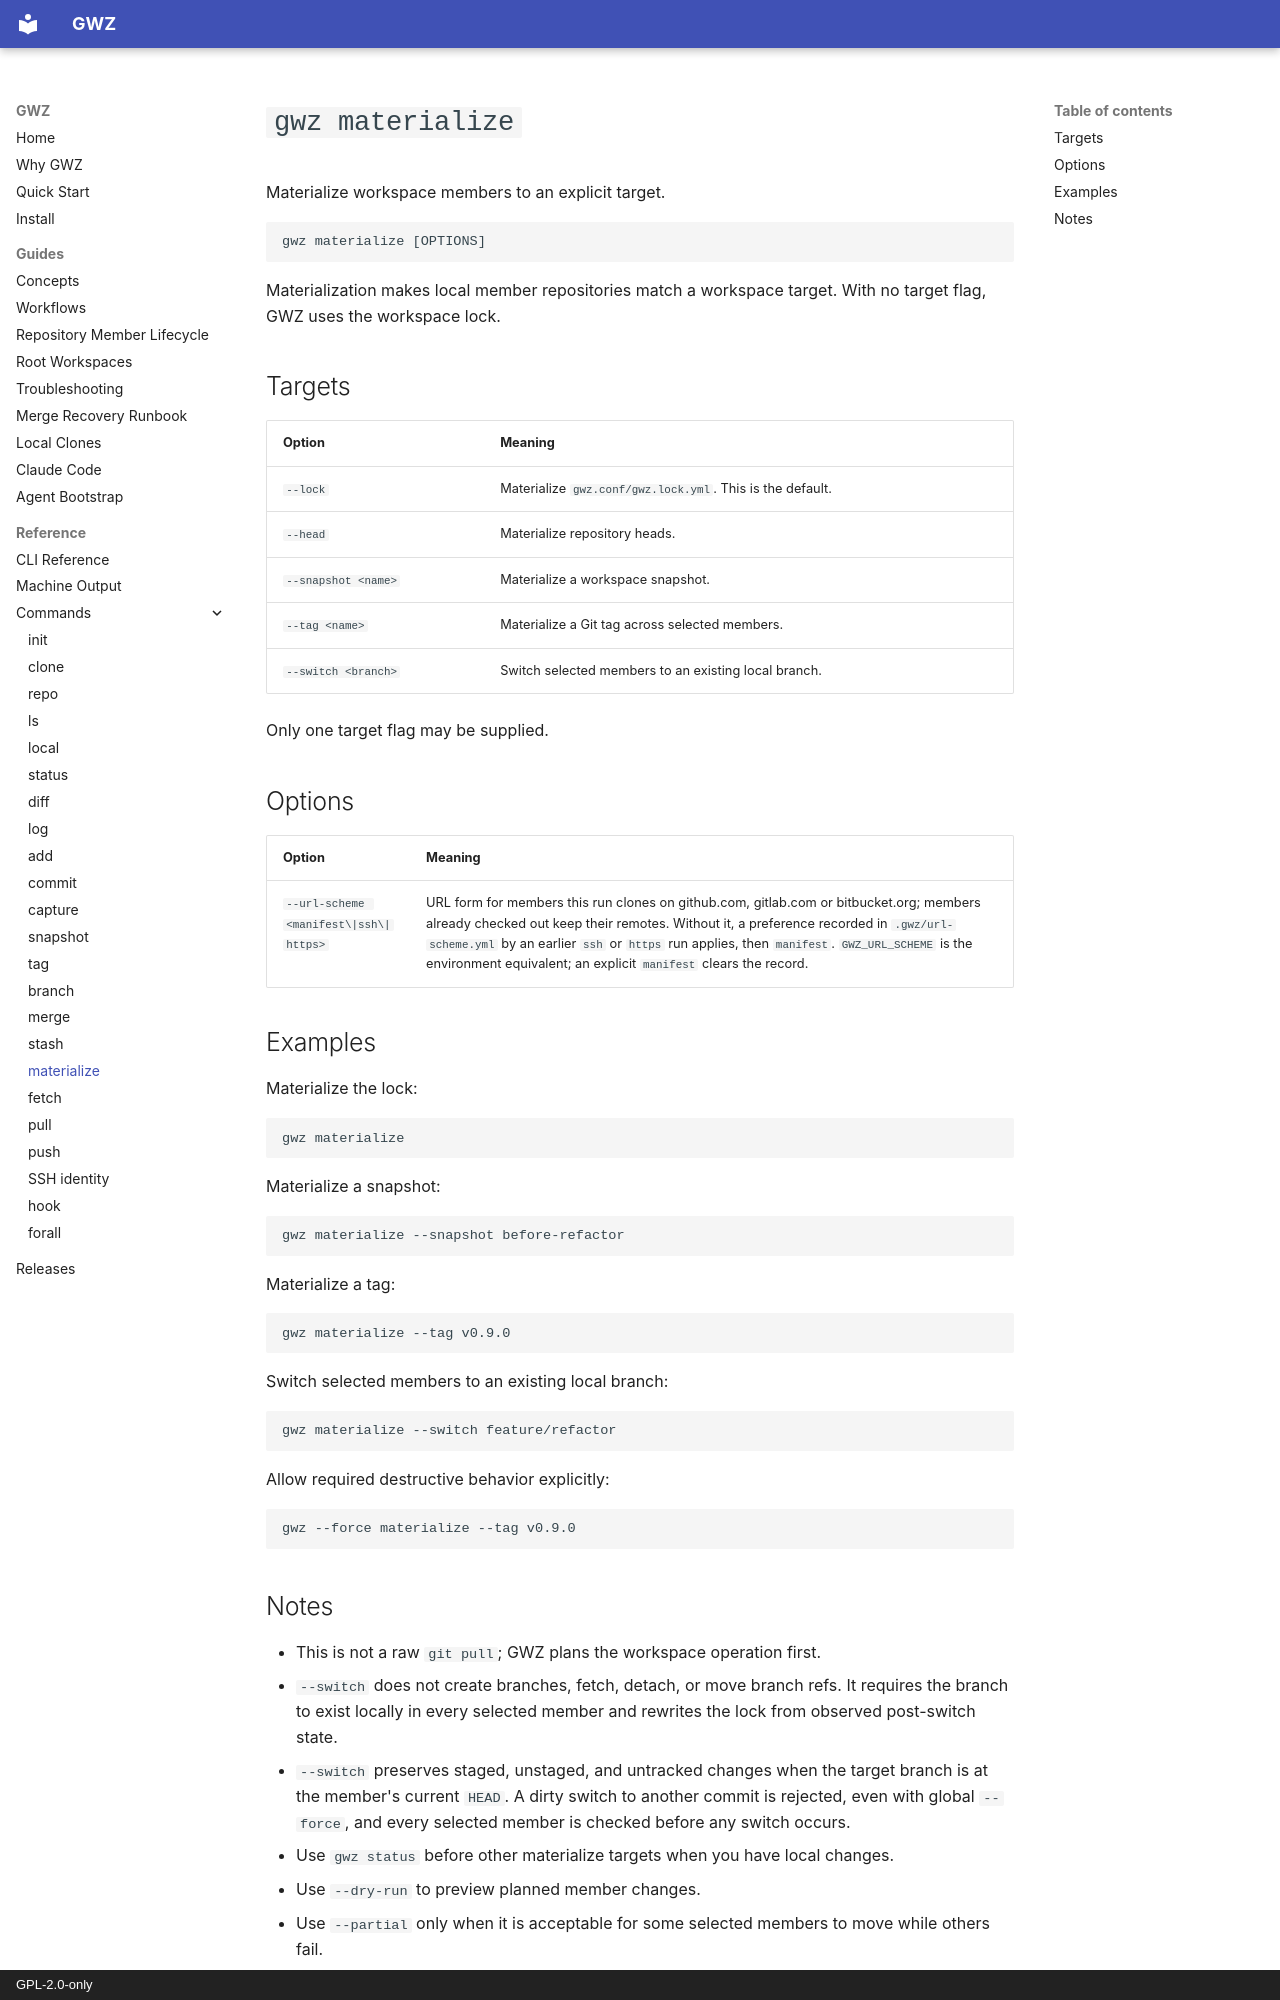

repository: owebeeone/gwz-cli · page: commands/materialize/index.html · generator: mkdocs · copyright: GPL-2.0-only

# `gwz materialize`

Materialize workspace members to an explicit target.

```text
gwz materialize [OPTIONS]
```

Materialization makes local member repositories match a workspace target. With
no target flag, GWZ uses the workspace lock.

## Targets

| Option | Meaning |
| --- | --- |
| `--lock` | Materialize `gwz.conf/gwz.lock.yml`. This is the default. |
| `--head` | Materialize repository heads. |
| `--snapshot <name>` | Materialize a workspace snapshot. |
| `--tag <name>` | Materialize a Git tag across selected members. |
| `--switch <branch>` | Switch selected members to an existing local branch. |

Only one target flag may be supplied.

## Options

| Option | Meaning |
| --- | --- |
| `--url-scheme <manifest\|ssh\|https>` | URL form for members this run clones on github.com, gitlab.com or bitbucket.org; members already checked out keep their remotes. Without it, a preference recorded in `.gwz/url-scheme.yml` by an earlier `ssh` or `https` run applies, then `manifest`. `GWZ_URL_SCHEME` is the environment equivalent; an explicit `manifest` clears the record. |

## Examples

Materialize the lock:

```sh
gwz materialize
```

Materialize a snapshot:

```sh
gwz materialize --snapshot before-refactor
```

Materialize a tag:

```sh
gwz materialize --tag v0.9.0
```

Switch selected members to an existing local branch:

```sh
gwz materialize --switch feature/refactor
```

Allow required destructive behavior explicitly:

```sh
gwz --force materialize --tag v0.9.0
```
